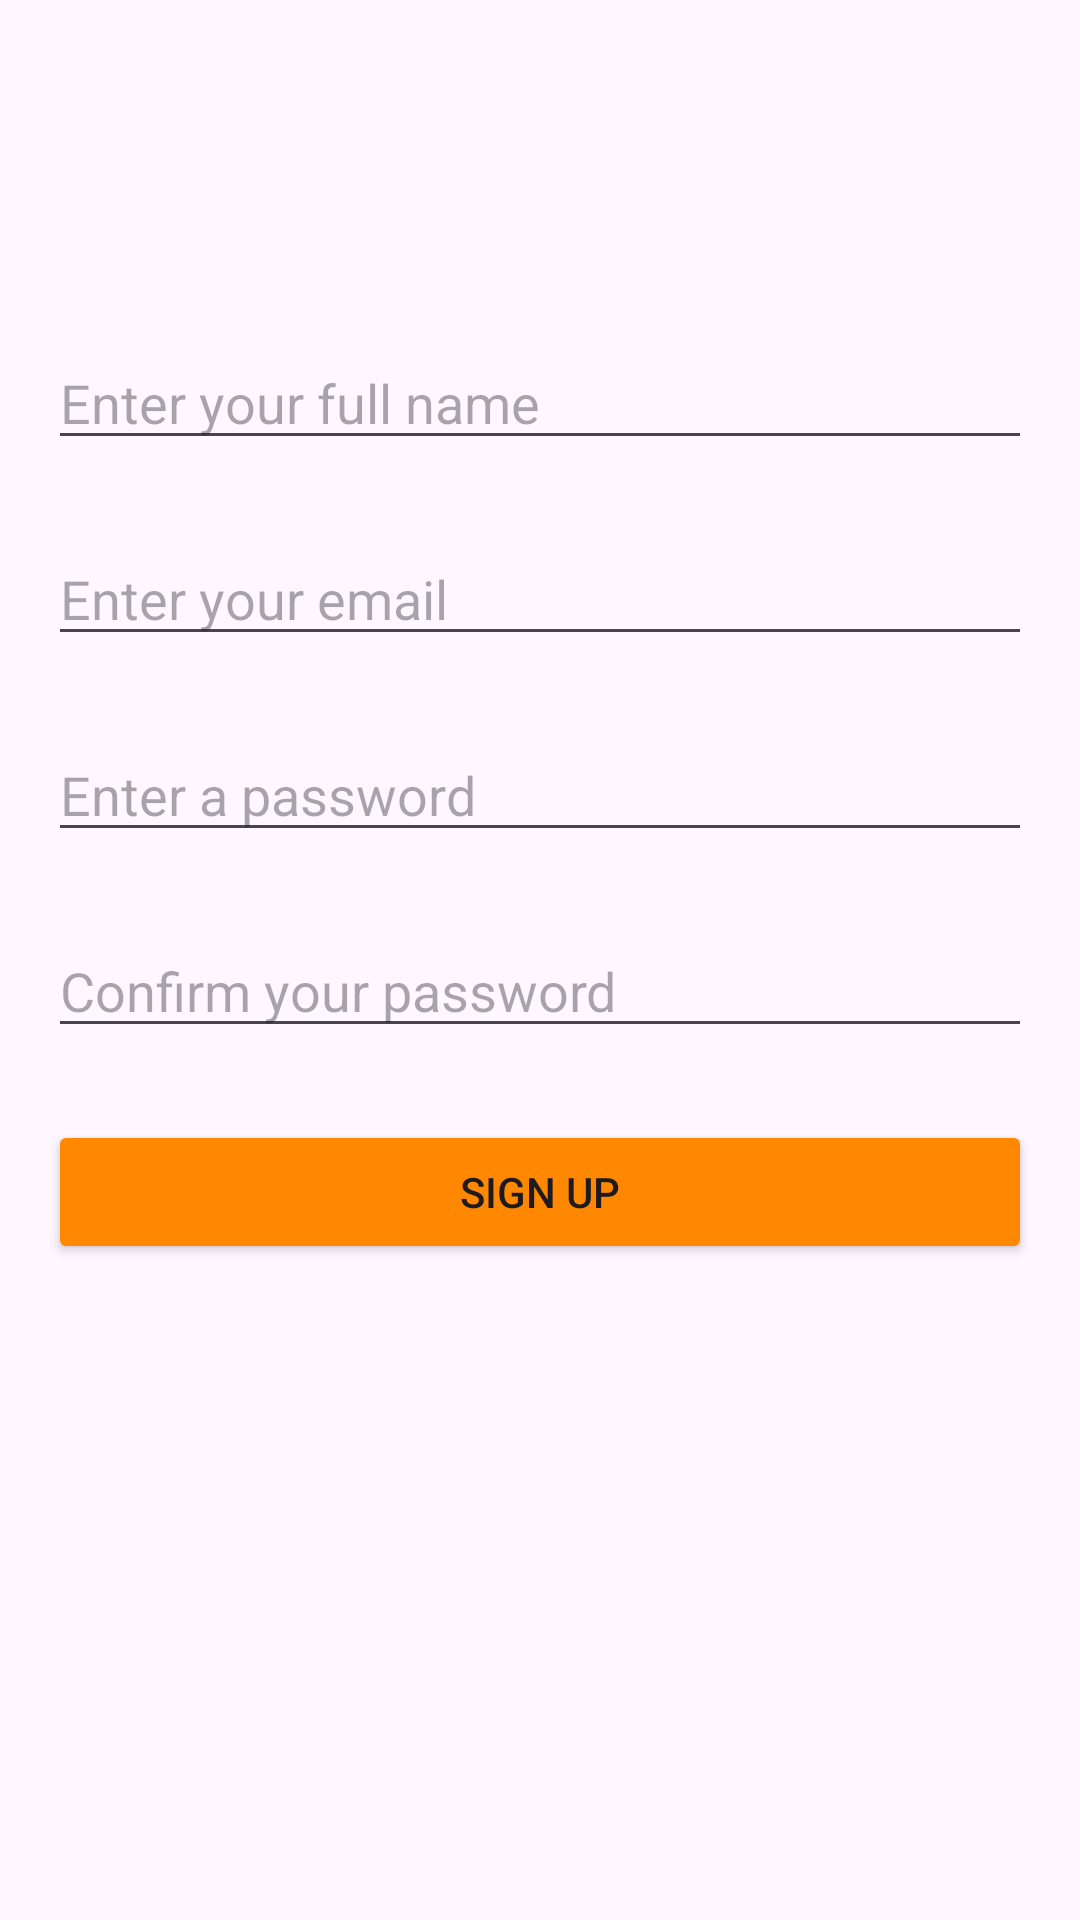

Layout XML and referenced resources for this Android screen:
<!-- AndroidManifest.xml: application theme Theme.ISMTSecF -->
<!-- res/layout/activity_sign_up.xml -->
<?xml version="1.0" encoding="utf-8"?>
<ScrollView
    xmlns:android="http://schemas.android.com/apk/res/android"
    xmlns:app="http://schemas.android.com/apk/res-auto"
    xmlns:tools="http://schemas.android.com/tools"
    android:layout_width="match_parent"
    android:layout_height="match_parent"
    android:orientation="vertical">

    <androidx.constraintlayout.widget.ConstraintLayout
        android:layout_width="match_parent"
        android:layout_height="match_parent"
        tools:context=".signup.SignUpActivity"
        android:padding="16dp">

        <ImageButton
            android:id="@+id/img_btn_back"
            android:layout_width="48dp"
            android:layout_height="48dp"
            android:src="@drawable/ic_back"
            android:background="@android:color/transparent"
            app:layout_constraintTop_toTopOf="parent"
            app:layout_constraintStart_toStartOf="parent"
            android:layout_marginTop="24dp"
            />

        <EditText
            android:id="@+id/et_full_name"
            android:layout_width="0dp"
            android:layout_height="wrap_content"
            app:layout_constraintTop_toBottomOf="@id/img_btn_back"
            app:layout_constraintStart_toStartOf="parent"
            app:layout_constraintEnd_toEndOf="parent"
            android:hint="Enter your full name"
            android:layout_marginTop="24dp"/>

        <EditText
            android:id="@+id/et_email"
            android:layout_width="0dp"
            android:layout_height="wrap_content"
            app:layout_constraintTop_toBottomOf="@id/et_full_name"
            app:layout_constraintStart_toStartOf="parent"
            app:layout_constraintEnd_toEndOf="parent"
            android:hint="Enter your email"
            android:layout_marginTop="24dp"
            android:inputType="textEmailAddress"/>

        <EditText
            android:id="@+id/et_password"
            android:layout_width="0dp"
            android:layout_height="wrap_content"
            app:layout_constraintTop_toBottomOf="@id/et_email"
            app:layout_constraintStart_toStartOf="parent"
            app:layout_constraintEnd_toEndOf="parent"
            android:hint="Enter a password"
            android:layout_marginTop="24dp"
            android:inputType="textPassword"/>

        <EditText
            android:id="@+id/et_confirm_password"
            android:layout_width="0dp"
            android:layout_height="wrap_content"
            app:layout_constraintTop_toBottomOf="@id/et_password"
            app:layout_constraintStart_toStartOf="parent"
            app:layout_constraintEnd_toEndOf="parent"
            android:hint="Confirm your password"
            android:layout_marginTop="24dp"
            android:inputType="textPassword"/>

        <Button
            android:id="@+id/btn_sign_up"
            android:layout_width="0dp"
            android:layout_height="wrap_content"
            app:layout_constraintTop_toBottomOf="@id/et_confirm_password"
            app:layout_constraintStart_toStartOf="parent"
            app:layout_constraintEnd_toEndOf="parent"
            android:text="Sign Up"
            android:backgroundTint="@android:color/holo_orange_dark"
            android:layout_marginTop="24dp"/>

    </androidx.constraintlayout.widget.ConstraintLayout>
</ScrollView>
<!-- resources referenced by this layout -->
<resources>
  <style name="Theme.ISMTSecF" parent="Base.Theme.ISMTSecF" />
  <style name="Base.Theme.ISMTSecF" parent="Theme.Material3.DayNight.NoActionBar">
          
          
      </style>
</resources>
